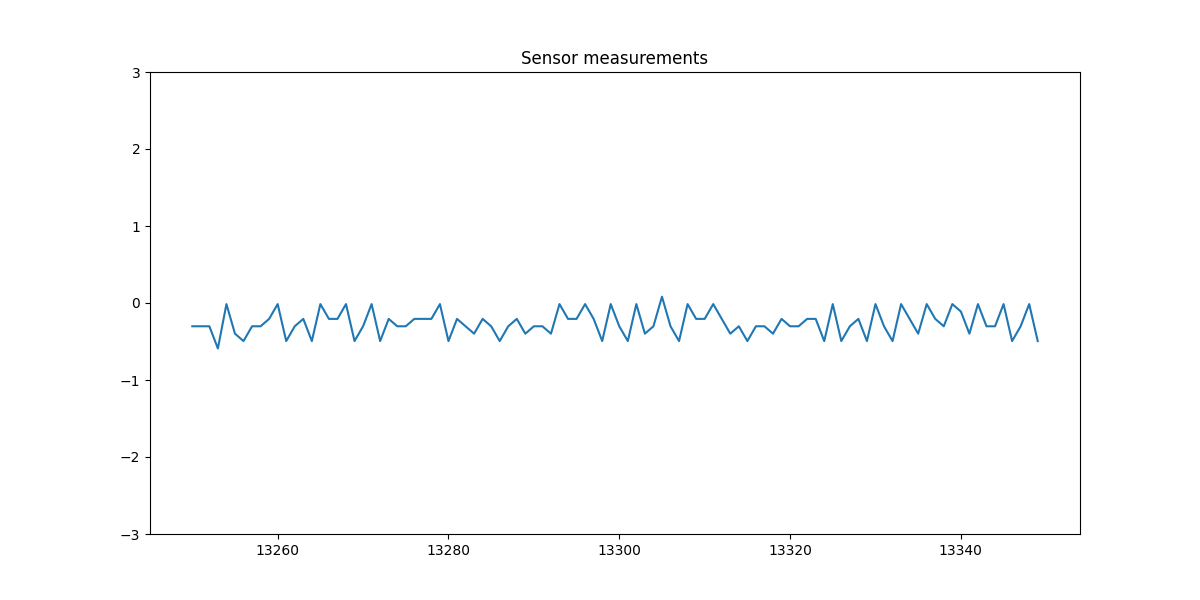

Data behind this chart, as committed beside it:
, a1_z
13250, -0.3023
13251, -0.3023
13252, -0.3023
13253, -0.5904
13254, -0.01424
13255, -0.3984
13256, -0.4944
13257, -0.3023
13258, -0.3023
13259, -0.2063
13260, -0.01424
13261, -0.4944
13262, -0.3023
13263, -0.2063
13264, -0.4944
13265, -0.01424
13266, -0.2063
13267, -0.2063
13268, -0.01424
13269, -0.4944
13270, -0.3023
13271, -0.01424
13272, -0.4944
13273, -0.2063
13274, -0.3023
13275, -0.3023
13276, -0.2063
13277, -0.2063
13278, -0.2063
13279, -0.01424
13280, -0.4944
13281, -0.2063
13282, -0.3023
13283, -0.3984
13284, -0.2063
13285, -0.3023
13286, -0.4944
13287, -0.3023
13288, -0.2063
13289, -0.3984
13290, -0.3023
13291, -0.3023
13292, -0.3984
13293, -0.01424
13294, -0.2063
13295, -0.2063
13296, -0.01424
13297, -0.2063
13298, -0.4944
13299, -0.01424
13300, -0.3023
13301, -0.4944
13302, -0.01424
13303, -0.3984
13304, -0.3023
13305, 0.08179
13306, -0.3023
13307, -0.4944
13308, -0.01424
13309, -0.2063
... 40 more rows
